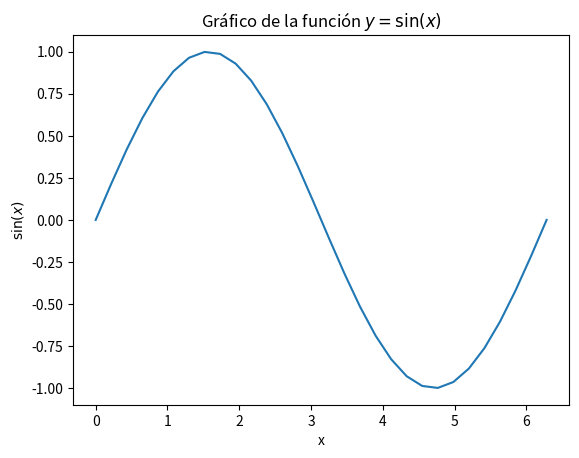

Reproduce this figure in Python.
# Valor absoluto
x = -5
y = abs(x)
print("\nx =", x)
print("y = ", y,"\n")

import numpy as np # importa la librería Numpy
# calcula la función sin en 30 puntos
x = np.linspace(0,2*np.pi,30)
y = np.sin(x)
# Imprime la tabla de valores. 
# Usamos zip para pegar las columnas x, y
print('Estos son los valores para el gráfico  de la función')
print("x     y")
x_y = zip(np.round(x,2), np.round(y,2))
for values in x_y:
    print(values)

import matplotlib.pyplot as plt # importa la librería matplotlib.pyplot
# crea la imagen
print('Imagen')
plt.title('Gráfico de la función $y=\sin(x)$')
plt.xlabel('x')
plt.ylabel('$\sin (x)$')
plt.plot(x,y)
plt.show()

# función suma
def suma(x, y):
    s = x + y
    return s

s = suma(3, 5)
print(s)

# Explicar las siguientes líneas de código
def mysum_prod(x,y):
    s = x + y
    p = x * y
    return s,p

result = mysum_prod(3,4)
print(result)

suma, prod = mysum_prod(3,4)

print("El suma es:", suma)
print("El producto es:", prod)

def mysum_prod(x: int, y: int) -> [int, int]:
    s = x + y
    p = y * x
    return [s,p]

mysum_prod(2.2, 3)

# función suma con parámetros por defecto
def suma(x, y=1):
    s = x + y
    return s

print(suma(3))

# sumador

def sumador(*num):
    suma = 0
    
    for n in num:
        suma = suma + n

    print("Sum:",suma)

sumador(3,5)
sumador(4,5,6,7)
sumador(1,2,3,5,6)

def intro(**data):
    print("\nTipo de dato del argumento:",type(data))

    for key, value in data.items():
        print("{} is {}".format(key,value))

intro(Firstname="Sita", Lastname="Sharma", Age=22, Phone=1234567890)
intro(Firstname="John", Lastname="Wood", Email="johnwood@nomail.com", Country="Wakanda", Age=25, Phone=9876543210)

# Explique qué diferencias hay entre éste método y el anterior

sumita = lambda arg1,arg2: arg1+arg2

a = 6
b = 3
s = sumita(a,b)
print("la suma es:", s)

# Explicar adecuadamente

def mifunc(n):
    return lambda a : a * n 


midoblador = mifunc(2)

print(midoblador(11))

# Ejemplo de una función pura

# Una función pura que no
# cambia la lista de entrada y
# devuelve la nueva lista

def pure_func(List):
    New_List = []
    for i in List:
        New_List.append(i**2)
    return New_List

# La función en acción
Original_List = [1, 2, 3, 4]
Modified_List = pure_func(Original_List)

print("Lista original:", Original_List)
print("Lista modificada:", Modified_List)


# Ejemplo de recursión

# Función recursiva para encontrar
# suma de una lista

def Sum(L, i, n, count):

    # Caso base
    if n <= i:
        return count

    count += L[i]

    # Proceso recursivo
    count = Sum(L, i + 1, n, count)

    return count

# Ejemplo de uso
L = [1, 2, 3, 4, 5]
count = 0
n = len(L)
print(Sum(L, 0, n, count))


# Programa Python  para ilustrar
# funciones de orden mayor


def shout(text):
    return text.upper()

def whisper(text):
    return text.lower()

def greet(func):
    # almacena la función en una variable
    greeting = func("Hola, soy creada por una función pasada como argumento.")
    print(greeting)

greet(shout)
greet(whisper)


# Ejemplo del uso de map()

# Retorna el doble de n
def addition(n):
    return n + n

# doblamos todos los valores de una lista usando map
numbers = (1, 2, 3, 4)
results = map(addition, numbers)

#  Print no imprime los resultados
# porque se recibe un iterable
print(results)

# Asi recuperamos del iterable los valores e imprimimos
for result in results:
    print(result, end = " ")


# Ejemplo de uso de filter()

# función que filtra las vocales en una lista
def vocal(variable):

    letters = ['a', 'e', 'i', 'o', 'u']

    if (variable in letters):
        return True
    else:
        return False


# secuencia
sequence = ['g', 'e', 'e', 'j', 'k', 's', 'i', 'r']

# uso de la función filter
filtered = filter(vocal, sequence)

print('Las letras filtradas son:')

for s in filtered:
    print(s)


# código python para ilustrar como trabaja reduce()
 
# importar functools para disponer de reduce()
import functools
 
# lista a procesar
lis = [1, 3, 5, 6, 2]
 
# suma de  la lista
print("La suma de los elementos de la lista es : ", end="")
print(functools.reduce(lambda a, b: a+b, lis))
 
# elemento máximo de la lista
print("El elemento máximo de la lista es : ", end="")
print(functools.reduce(lambda a, b: a if a > b else b, lis))

# Escriba sus soluciones aquí.

# Ayuda 1.
def calcular_promedio(lista):
    suma = sum(lista)
    promedio = suma / len(lista)
    return promedio
# Ayuda 2.
def es_palindromo(cadena):
    cadena = cadena.lower()
    cadena = cadena.replace(" ", "")
    return cadena == cadena[::-1]